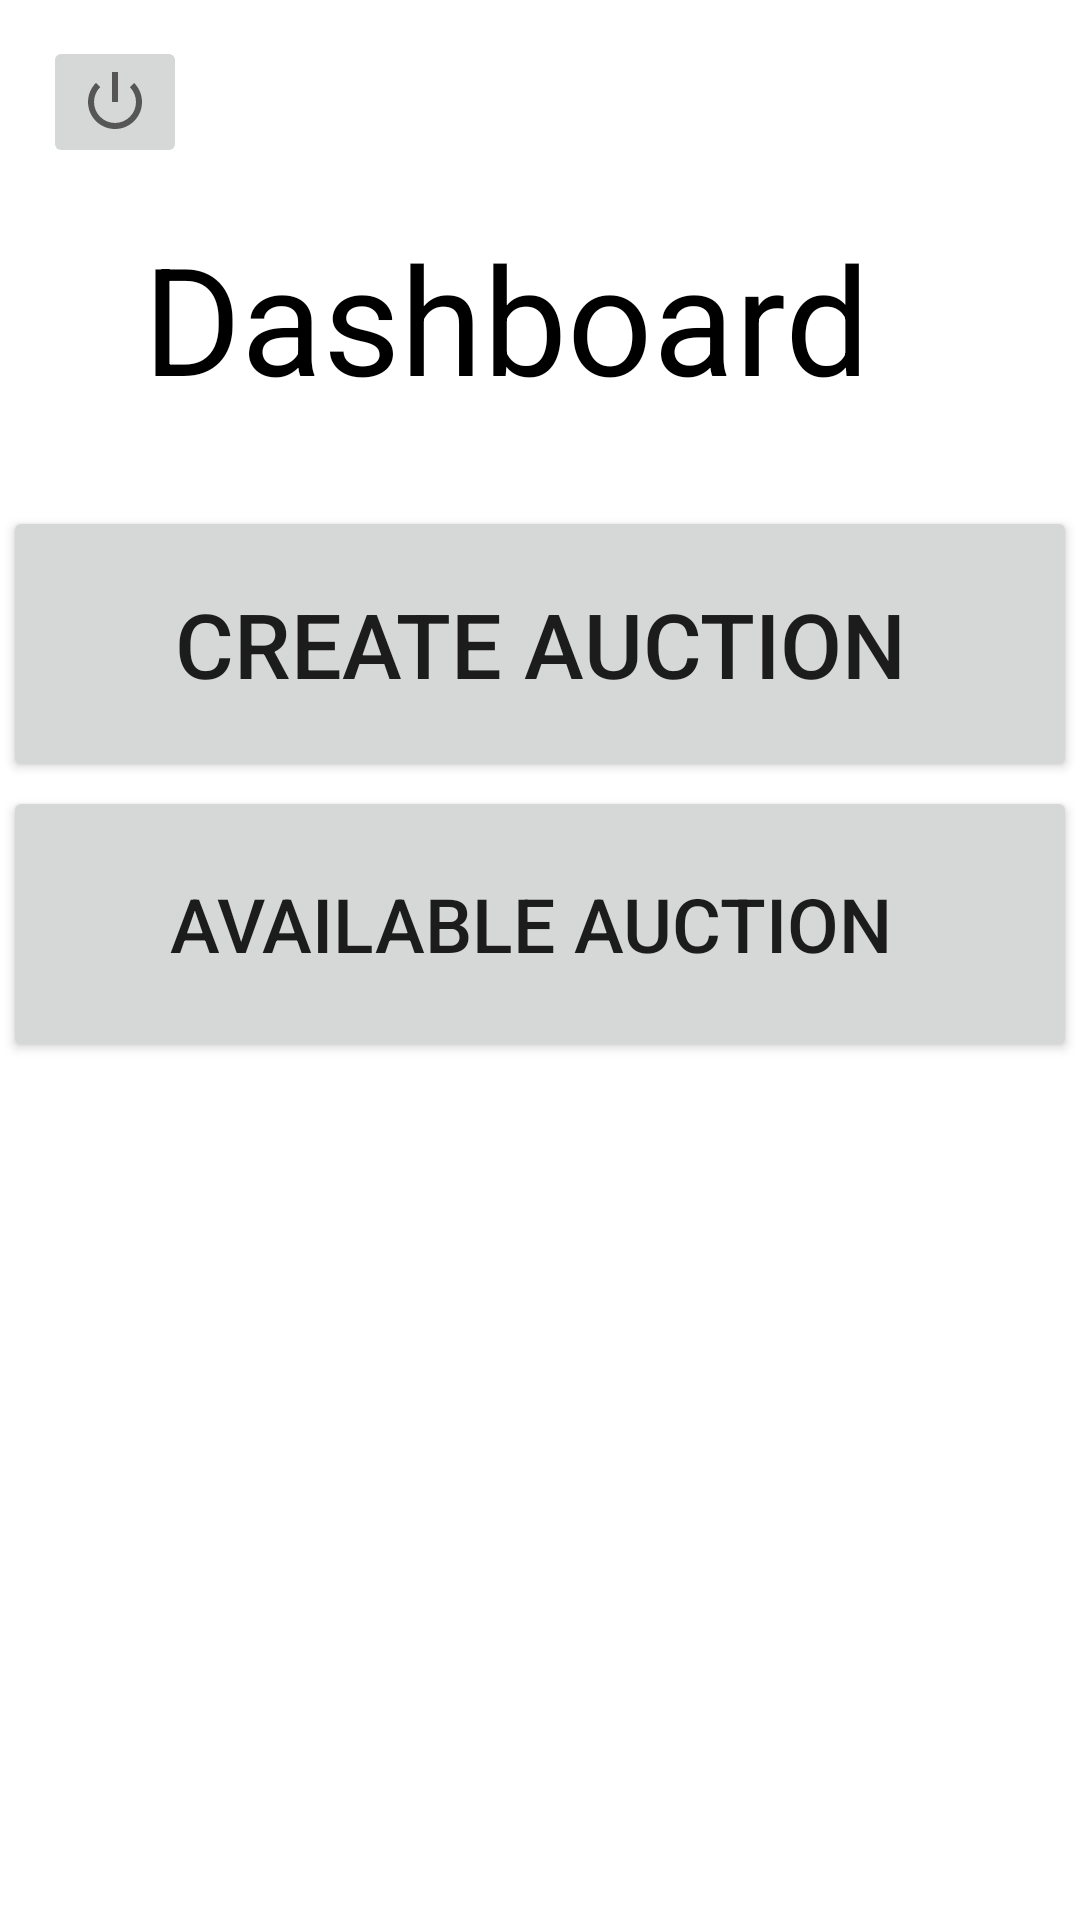

The Android layout XML behind this screen, and the referenced resources:
<!-- AndroidManifest.xml: application theme Theme.OnlineAuctionSystem -->
<!-- res/layout/activity_dashboard.xml -->
<?xml version="1.0" encoding="utf-8"?>
<androidx.constraintlayout.widget.ConstraintLayout xmlns:android="http://schemas.android.com/apk/res/android"
    xmlns:app="http://schemas.android.com/apk/res-auto"
    xmlns:tools="http://schemas.android.com/tools"
    android:layout_width="match_parent"
    android:layout_height="match_parent"
    tools:context=".Dashboard">

    <ImageButton
        android:id="@+id/imageButton3"
        android:layout_width="wrap_content"
        android:layout_height="wrap_content"
        app:layout_constraintBottom_toBottomOf="parent"
        app:layout_constraintEnd_toEndOf="parent"
        app:layout_constraintHorizontal_bias="0.046"
        app:layout_constraintStart_toStartOf="parent"
        app:layout_constraintTop_toTopOf="parent"
        app:layout_constraintVertical_bias="0.02"
        app:srcCompat="@android:drawable/ic_lock_power_off" />

    <Button
        android:id="@+id/sell_bt"
        android:layout_width="358dp"
        android:layout_height="92dp"
        android:text="Create Auction"
        android:textSize="30dp"
        app:layout_constraintBottom_toBottomOf="parent"
        app:layout_constraintEnd_toEndOf="parent"
        app:layout_constraintHorizontal_bias="0.489"
        app:layout_constraintStart_toStartOf="parent"
        app:layout_constraintTop_toTopOf="parent"
        app:layout_constraintVertical_bias="0.308" />

    <Button
        android:id="@+id/listProduct"
        android:layout_width="358dp"
        android:layout_height="92dp"
        android:text="Available Auction "
        android:textSize="25dp"
        app:layout_constraintBottom_toBottomOf="parent"
        app:layout_constraintEnd_toEndOf="parent"
        app:layout_constraintHorizontal_bias="0.457"
        app:layout_constraintStart_toStartOf="parent"
        app:layout_constraintTop_toTopOf="parent"
        app:layout_constraintVertical_bias="0.478" />

    <TextView
        android:id="@+id/textView"
        android:layout_width="264dp"
        android:layout_height="80dp"
        android:background="#FFFEFE"
        android:backgroundTint="@color/white"
        android:drawableTint="#9C27B0"
        android:text="Dashboard"
        android:textColor="@color/black"
        android:textFontWeight="@android:integer/config_longAnimTime"
        android:textSize="50dp"
        android:textStyle="bold"
        app:layout_constraintBottom_toBottomOf="parent"
        app:layout_constraintEnd_toEndOf="parent"
        app:layout_constraintHorizontal_bias="0.497"
        app:layout_constraintStart_toStartOf="parent"
        app:layout_constraintTop_toTopOf="parent"
        app:layout_constraintVertical_bias="0.129" />

</androidx.constraintlayout.widget.ConstraintLayout>
<!-- resources referenced by this layout -->
<resources>
  <style name="Theme.OnlineAuctionSystem" parent="Theme.MaterialComponents.DayNight.NoActionBar">
          
          <item name="colorPrimary">@color/purple_500</item>
          <item name="colorPrimaryVariant">@color/purple_700</item>
          <item name="colorOnPrimary">@color/white</item>
          
          <item name="colorSecondary">@color/teal_200</item>
          <item name="colorSecondaryVariant">@color/teal_700</item>
          <item name="colorOnSecondary">@color/black</item>
          
          <item name="android:statusBarColor" tools:targetApi="l">?attr/colorPrimaryVariant</item>
          
      </style>
  <!-- not gathered from this repository: default colours our renderer supplied (Android Studio template values) -->
  <color name="purple_500">#FF6200EE</color>
  <color name="purple_700">#FF3700B3</color>
  <color name="teal_200">#FF03DAC5</color>
  <color name="teal_700">#FF018786</color>
  <color name="black">#FF000000</color>
  <color name="white">#FFFFFFFF</color>
</resources>
